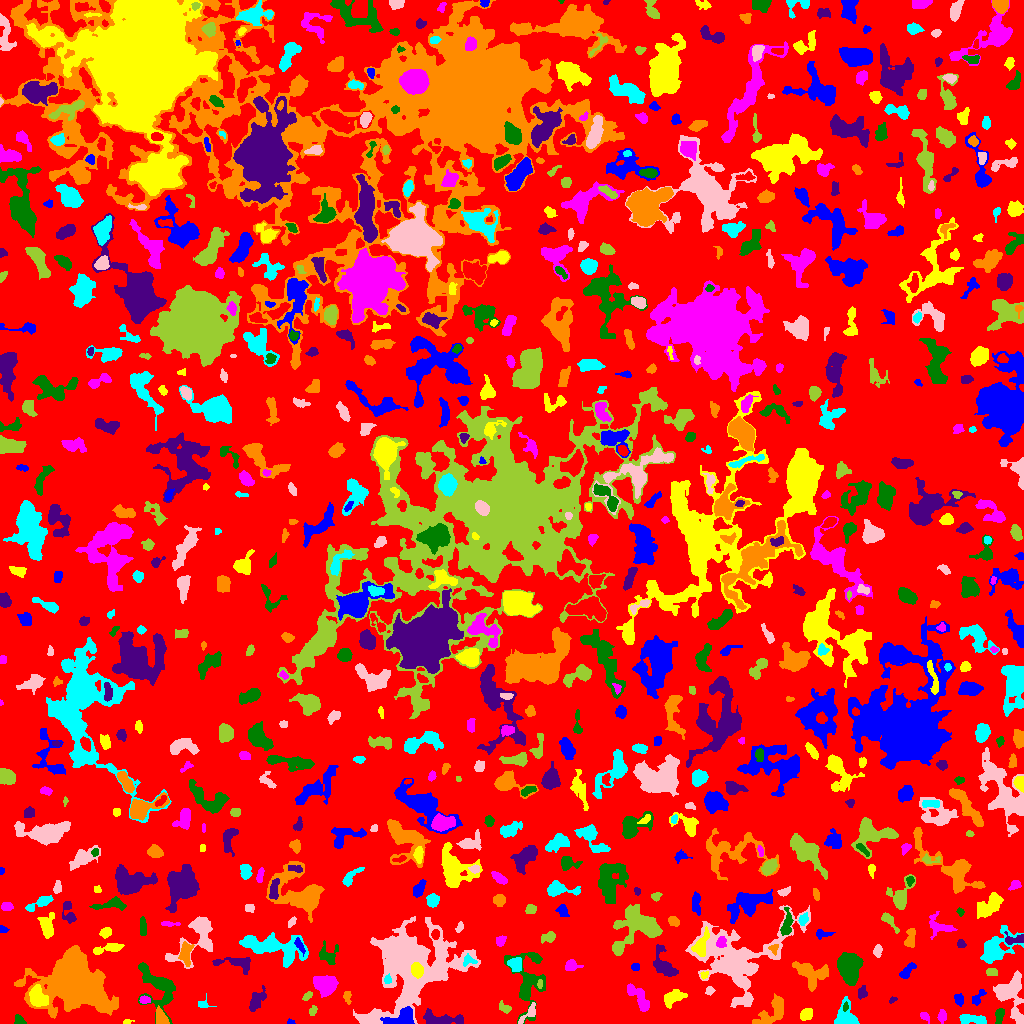

Source data for this figure (header and first rows):
ID, X, Y, A, B, theta, total_flux, mu_max, mu_median, mu_mean, R_fwhm, R_e, R10, R90, x_start, x_end, y_start, y_end, area, greylevel
0, 521.5, 508.2, 301.3, 285.9, 0.7199, 996456, 10.0, 1.0, 1.445, 67.3, 212.8, 80.25, 353, 0, 1023, 0, 1023, 689364, 1.445
1, 290.4, 1.383, 2.071, 1.266, -0.1578, 81.0, 4.0, 2.0, 2.189, 2.877, 1.871, 0.7979, 2.932, 287, 295, 0, 5, 37, 5.189
2, 126.1, 2.087, 1.163, 1.114, 1.226, 46.0, 4.0, 0.0, 1.07, 2.111, 1.382, 0.5642, 2.257, 123, 134, 0, 4, 43, 5.07
3, 924.8, 6.683, 3.021, 1.628, -0.6762, 101.0, 3.0, 1.0, 1.312, 3.09, 2.646, 0.9772, 4.184, 920, 929, 0, 11, 77, 9.312
4, 19.24, 2.696, 2.639, 1.835, -0.8018, 207.0, 6.0, 3.0, 2.326, 3.827, 2.646, 0.9772, 3.989, 14, 26, 0, 9, 89, 6.326
5, 441, 3.468, 10.1, 2.865, -0.05802, 964.0, 9.0, 2.0, 2.715, 4.549, 5.232, 1.871, 8.759, 423, 463, 0, 15, 355, 6.715
6, 772.8, 11.88, 9.727, 4.452, 0.8127, 1191, 7.0, 2.0, 2.707, 6.604, 6.408, 2.394, 10.08, 752, 783, 0, 30, 440, 5.707
7, 973.2, 4.042, 7.676, 2.219, -0.08187, 666.0, 6.0, 3.0, 2.973, 6.604, 4.82, 1.871, 7.442, 959, 986, 0, 9, 224, 5.973
8, 528.9, 10.53, 6.924, 2.233, 0.8406, 233.0, 3.0, 2.0, 1.564, 5.046, 3.989, 1.493, 5.997, 518, 535, 0, 21, 149, 6.564
9, 313, 13.42, 1.965, 1.593, 1.121, 57.0, 3.0, 1.0, 0.8028, 2.185, 2.034, 0.5642, 3.29, 309, 317, 8, 18, 71, 5.803
10, 904.2, 6.817, 15.14, 6.925, 0.1672, 3318, 22.0, 3.0, 3.908, 4.406, 7.313, 2.257, 13.62, 873, 933, 0, 28, 849, 6.908
11, 400.7, 5.104, 8.624, 3.838, 0.3033, 1465, 10.0, 5.0, 4.322, 7.421, 6.18, 2.326, 9.062, 380, 414, 0, 17, 339, 12.32
12, 805.8, 9.029, 3.259, 2.281, 0.8793, 170.0, 3.0, 1.0, 1.197, 4.107, 3.385, 1.262, 5.293, 800, 812, 3, 15, 142, 5.197
13, 942, 7.672, 3.242, 1.953, 1.557, 180.0, 4.0, 2.0, 1.765, 4.184, 3.192, 1.128, 5.109, 937, 946, 0, 14, 102, 5.765
14, 999, 7.514, 3.862, 1.531, 1.445, 175.0, 5.0, 1.0, 1.4, 2.326, 3.192, 1.128, 4.951, 995, 1004, 0, 15, 125, 6.4
15, 256.5, 23.27, 6.378, 2.98, 1.012, 528.0, 6.0, 2.0, 2.155, 5.078, 4.618, 1.693, 7.506, 249, 266, 12, 38, 245, 5.155
16, 160.3, 5.702, 4.101, 2.605, -1.213, 615.0, 7.0, 3.5, 3.661, 5.171, 3.989, 1.596, 6.155, 156, 169, 0, 18, 168, 8.661
17, 203.5, 17.62, 2.291, 1.317, 0.0, 64.0, 2.0, 0.0, 0.7529, 3.568, 2.185, 0.9772, 3.241, 198, 216, 16, 30, 85, 4.753
18, 735.3, 65.35, 24, 18.56, 0.2597, 11429, 16.0, 3.0, 4.047, 8.425, 16.06, 5.585, 26.6, 685, 810, 16, 118, 2824, 6.047
19, 505, 15.53, 3.356, 2.094, -0.6245, 193.0, 4.0, 2.0, 1.874, 4.297, 3.09, 1.128, 5.046, 499, 511, 10, 23, 103, 4.874
20, 701, 14.56, 4.066, 2.722, -0.08172, 312.0, 6.0, 2.0, 2.182, 3.827, 3.656, 1.382, 5.863, 694, 711, 8, 20, 143, 5.182
21, 958.9, 24.03, 2.825, 2.074, -1.179, 291.0, 6.0, 3.0, 2.825, 4.184, 3.09, 1.262, 4.82, 954, 963, 17, 30, 103, 5.825
22, 37.06, 26.99, 5.101, 3.476, -1.098, 1935, 14.0, 6.0, 6.123, 6.864, 5.262, 2.111, 8.137, 29, 48, 17, 39, 316, 16.12
23, 144.2, 23.61, 2.614, 1.873, -0.1221, 153.0, 5.0, 2.0, 1.937, 2.646, 2.764, 0.9772, 4.442, 139, 150, 20, 28, 79, 6.937
24, 845.2, 16.7, 2.003, 1.28, 1.23, 86.0, 4.0, 2.0, 1.83, 2.877, 1.954, 0.7979, 3.192, 843, 848, 12, 22, 47, 10.83
25, 892.6, 23.84, 2.037, 1.348, 0.4698, 112.0, 6.0, 2.0, 2.545, 2.523, 2.034, 0.5642, 3.192, 889, 897, 20, 27, 44, 8.545
26, 347.1, 26.83, 3.241, 1.866, -1.405, 155.0, 4.0, 2.0, 1.782, 3.909, 2.877, 0.9772, 4.583, 343, 351, 19, 32, 87, 5.782
27, 845.9, 7.245, 6.964, 5.436, -1.366, 1829, 12.0, 5.0, 5.427, 7.069, 5.971, 2.257, 9.132, 834, 859, 0, 27, 337, 7.427
28, 709.8, 33.24, 1.937, 1.679, -1.104, 110.0, 4.0, 1.0, 1.594, 3.192, 2.185, 0.7979, 3.613, 705, 715, 28, 37, 69, 5.594
29, 307.4, 27.36, 2.653, 1.495, 0.6614, 141.0, 4.0, 2.0, 1.958, 3.742, 2.585, 0.9772, 3.989, 302, 312, 23, 32, 72, 5.958
30, 582.7, 23.61, 8.887, 5.533, 0.3372, 2401, 13.0, 3.0, 3.752, 5.781, 6.676, 2.459, 11.7, 561, 611, 9, 36, 640, 6.752
31, 977.5, 25.45, 4.778, 2.097, 0.8816, 245.0, 5.0, 2.0, 1.976, 3.29, 3.478, 1.262, 5.585, 972, 986, 18, 34, 124, 4.976
32, 673.2, 26.27, 5.292, 3.034, 0.455, 810.0, 8.0, 3.0, 3.14, 5.698, 4.754, 1.871, 7.632, 664, 687, 15, 34, 258, 6.14
33, 639.7, 24.18, 8.914, 2.94, -0.9671, 873.0, 7.0, 2.0, 2.771, 4.886, 5.202, 1.954, 8.482, 627, 649, 12, 40, 315, 5.771
34, 528.2, 42.42, 16.67, 8.241, -1.557, 2916, 9.0, 3.0, 3.565, 8.273, 9.009, 3.432, 14.49, 504, 545, 0, 71, 818, 5.565
35, 861.6, 30.66, 2.715, 2.218, 1.377, 301.0, 7.0, 2.0, 2.867, 3.385, 2.932, 1.128, 4.754, 858, 867, 24, 38, 105, 5.867
36, 809.8, 50.35, 8.692, 5.642, -0.4914, 1125, 8.0, 2.0, 2.18, 5.382, 6.507, 2.257, 10.25, 792, 828, 32, 62, 516, 6.18
37, 387.4, 43.69, 2.018, 1.878, -1.388, 176.0, 5.0, 3.0, 2.794, 3.432, 2.459, 0.9772, 3.785, 384, 391, 40, 50, 63, 13.79
38, 1010, 29.21, 11.77, 7.005, -1.318, 3016, 13.0, 4.0, 4.242, 6.155, 7.939, 2.877, 13.24, 993, 1023, 0, 53, 711, 6.242
39, 539.8, 39.26, 2.137, 1.141, 1.557, 144.0, 7.0, 3.0, 3.0, 2.523, 1.954, 0.7979, 3.192, 537, 542, 35, 44, 48, 10.0
40, 127.6, 47.49, 1.834, 1.225, 1.471, 53.0, 3.0, 1.0, 1.233, 2.257, 1.871, 0.5642, 2.985, 125, 130, 44, 52, 43, 5.233
41, 907, 51.97, 4.686, 1.94, 0.8526, 231.0, 4.0, 1.0, 1.49, 4.618, 3.613, 1.382, 5.863, 899, 916, 45, 61, 155, 5.49
42, 704.1, 48.56, 2.104, 1.614, 0.6714, 79.0, 3.0, 2.0, 1.436, 2.985, 2.326, 0.7979, 3.523, 700, 708, 44, 52, 55, 7.436
43, 325.7, 39.58, 5.394, 4.505, -0.1502, 2437, 14.0, 5.0, 5.988, 7.334, 6.18, 2.459, 9.788, 313, 338, 26, 48, 407, 7.988
44, 158.4, 37.58, 12.11, 7.224, -0.9461, 2108, 9.0, 2.0, 2.792, 6.77, 7.548, 2.764, 12.96, 138, 175, 0, 61, 755, 5.792
45, 663.9, 59.25, 9.562, 4.429, -1.056, 1302, 6.0, 3.0, 3.454, 9.474, 6.555, 2.585, 9.837, 653, 678, 47, 79, 377, 5.454
46, 76.12, 39.75, 17.1, 12.63, -0.3448, 38752, 42.0, 8.0, 11.58, 12.95, 15.26, 5.642, 27.17, 14, 118, 5, 78, 3347, 12.58
47, 515, 59.1, 3.277, 3.124, -1.14, 573.0, 7.0, 3.0, 3.256, 4.787, 3.949, 1.596, 6.308, 507, 521, 52, 66, 176, 8.256
48, 409.8, 59.79, 20.9, 17.92, 0.7558, 33658, 48.0, 5.0, 7.925, 9.236, 15.27, 5.078, 30.08, 353, 480, 0, 107, 4247, 9.925
49, 990.7, 51.32, 2.44, 1.938, -0.2911, 164.0, 4.0, 2.0, 1.864, 4.068, 2.646, 1.128, 4.334, 986, 997, 48, 55, 88, 5.864
50, 936.2, 46.1, 6.505, 2.66, -0.5438, 1083, 8.0, 4.0, 3.734, 7.001, 5.232, 2.111, 8.117, 921, 948, 37, 56, 290, 6.734
51, 635.4, 56.5, 2.294, 1.878, 4.1923939665848165e-12, 94.0, 2.0, 1.5, 1.469, 4.442, 2.706, 1.128, 4.068, 631, 639, 53, 60, 64, 4.469
52, 417, 53.34, 3.381, 2.67, -1.321, 1454, 19.0, 8.0, 8.553, 4.787, 3.909, 1.596, 6.05, 411, 423, 45, 61, 170, 36.55
53, 571.4, 57.9, 3.14, 2.425, 0.04495, 442.0, 7.0, 3.0, 3.157, 4.222, 3.29, 1.382, 5.293, 565, 583, 53, 64, 140, 6.157
54, 848.4, 55.9, 7.205, 4.678, -1.453, 4256, 15.0, 6.0, 6.799, 9.08, 7.247, 2.985, 11.53, 837, 863, 38, 71, 626, 10.8
55, 237.5, 60.54, 10.11, 3.265, -0.09625, 665.0, 6.0, 2.0, 2.232, 5.89, 5.202, 1.871, 8.463, 212, 250, 49, 66, 298, 6.232
56, 773.6, 75.55, 2.463, 1.996, 0.5657, 96.0, 3.0, 1.0, 1.247, 2.932, 2.459, 0.9772, 4.029, 768, 778, 68, 79, 77, 7.247
57, 468.9, 62.58, 3.776, 2.407, -0.04017, 252.0, 5.0, 2.0, 2.377, 3.7, 3.192, 1.262, 4.983, 463, 477, 57, 70, 106, 9.377
58, 877.8, 73.47, 2.821, 1.51, 1.524, 118.0, 4.0, 1.0, 1.204, 3.241, 2.523, 0.7979, 4.184, 873, 882, 66, 79, 98, 5.204
59, 618.3, 74.67, 2.08, 1.914, -0.4313, 149.0, 4.0, 2.0, 2.159, 3.613, 2.523, 0.9772, 4.107, 614, 622, 70, 79, 69, 7.159
... 726 more rows
